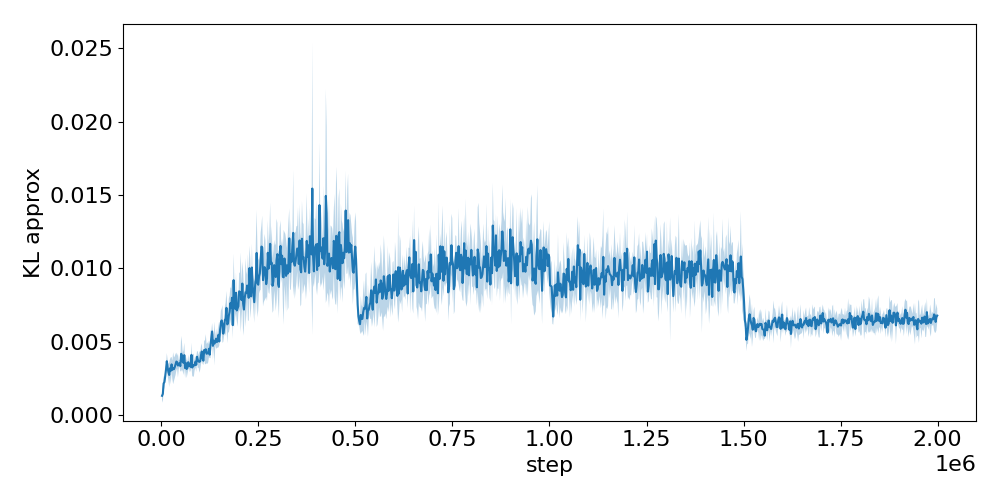

Data behind this chart, as committed beside it:
step, run_0, run_1, run_2, run_3, run_4
2048, 0.001258, 0.0009171, 0.001708, 0.001336, 0.001327
4096, 0.001242, 0.001244, 0.002356, 0.001633, 0.0007355
6144, 0.002362, 0.001771, 0.00281, 0.002213, 0.001615
8192, 0.002152, 0.002793, 0.00203, 0.001795, 0.002454
10240, 0.002763, 0.00266, 0.002504, 0.003005, 0.002282
12288, 0.003293, 0.0029, 0.003044, 0.002817, 0.003481
14336, 0.004307, 0.003569, 0.002804, 0.003697, 0.003959
16384, 0.002841, 0.003085, 0.004178, 0.002995, 0.003072
18432, 0.003734, 0.002655, 0.002255, 0.003002, 0.003047
20480, 0.003056, 0.002486, 0.003987, 0.001901, 0.002219
22528, 0.003609, 0.003951, 0.002862, 0.003163, 0.002349
24576, 0.002621, 0.002402, 0.002194, 0.003427, 0.004432
26624, 0.003007, 0.003202, 0.003934, 0.00306, 0.00406
28672, 0.002373, 0.003576, 0.002524, 0.003064, 0.00384
30720, 0.00265, 0.004236, 0.001809, 0.002913, 0.004364
32768, 0.002677, 0.004026, 0.002025, 0.003184, 0.003718
34816, 0.00415, 0.003417, 0.002368, 0.003743, 0.002658
36864, 0.003925, 0.004136, 0.002442, 0.002958, 0.003787
38912, 0.003436, 0.004588, 0.0029, 0.003645, 0.003659
40960, 0.003888, 0.003518, 0.00316, 0.004195, 0.003263
43008, 0.00294, 0.003961, 0.002796, 0.004522, 0.002655
45056, 0.003717, 0.003551, 0.003594, 0.002977, 0.003315
47104, 0.003336, 0.00347, 0.003911, 0.003672, 0.003342
49152, 0.003133, 0.003377, 0.003911, 0.003018, 0.003244
51200, 0.003648, 0.003995, 0.004071, 0.006197, 0.002964
53248, 0.003662, 0.003291, 0.004552, 0.005494, 0.003295
55296, 0.00362, 0.003045, 0.004556, 0.003757, 0.00304
57344, 0.003541, 0.00323, 0.004261, 0.004427, 0.002367
59392, 0.003339, 0.003778, 0.003895, 0.005539, 0.003863
61440, 0.002964, 0.004198, 0.003047, 0.003434, 0.002338
63488, 0.002858, 0.003866, 0.003896, 0.003832, 0.003283
65536, 0.003231, 0.003543, 0.003171, 0.003648, 0.002097
67584, 0.003216, 0.002627, 0.003795, 0.003154, 0.003403
69632, 0.002872, 0.003433, 0.003868, 0.004229, 0.003599
71680, 0.0034, 0.003708, 0.00315, 0.00333, 0.003272
73728, 0.00323, 0.003253, 0.002954, 0.004374, 0.003506
75776, 0.003191, 0.003461, 0.003362, 0.002905, 0.003459
77824, 0.004171, 0.005362, 0.004267, 0.003346, 0.003368
79872, 0.0027, 0.004154, 0.003274, 0.00326, 0.002787
81920, 0.002663, 0.004334, 0.002516, 0.003534, 0.003964
83968, 0.003133, 0.003923, 0.002419, 0.004314, 0.003117
86016, 0.003234, 0.003527, 0.003077, 0.003919, 0.003176
88064, 0.003465, 0.003057, 0.003857, 0.00407, 0.003735
90112, 0.003174, 0.003127, 0.003997, 0.00293, 0.003877
92160, 0.003602, 0.004188, 0.003633, 0.003931, 0.00451
94208, 0.004512, 0.003962, 0.003467, 0.003874, 0.002979
96256, 0.003609, 0.004321, 0.003691, 0.003414, 0.003219
98304, 0.003491, 0.00407, 0.002459, 0.003692, 0.004402
100352, 0.003431, 0.004062, 0.002821, 0.004307, 0.003725
102400, 0.004345, 0.004528, 0.003231, 0.004665, 0.00364
104448, 0.004606, 0.005105, 0.004309, 0.003662, 0.003969
106496, 0.003433, 0.004443, 0.003678, 0.003862, 0.003905
108544, 0.003198, 0.003773, 0.003734, 0.003857, 0.003954
110592, 0.004251, 0.005389, 0.004782, 0.003856, 0.00389
112640, 0.005167, 0.00379, 0.003276, 0.004985, 0.004184
114688, 0.003157, 0.004364, 0.003905, 0.005324, 0.005675
116736, 0.004563, 0.004939, 0.003303, 0.003749, 0.004332
118784, 0.004096, 0.004764, 0.004054, 0.005075, 0.003158
120832, 0.004489, 0.004589, 0.00488, 0.003634, 0.00345
122880, 0.004163, 0.005242, 0.004114, 0.00405, 0.005004
... 916 more rows
